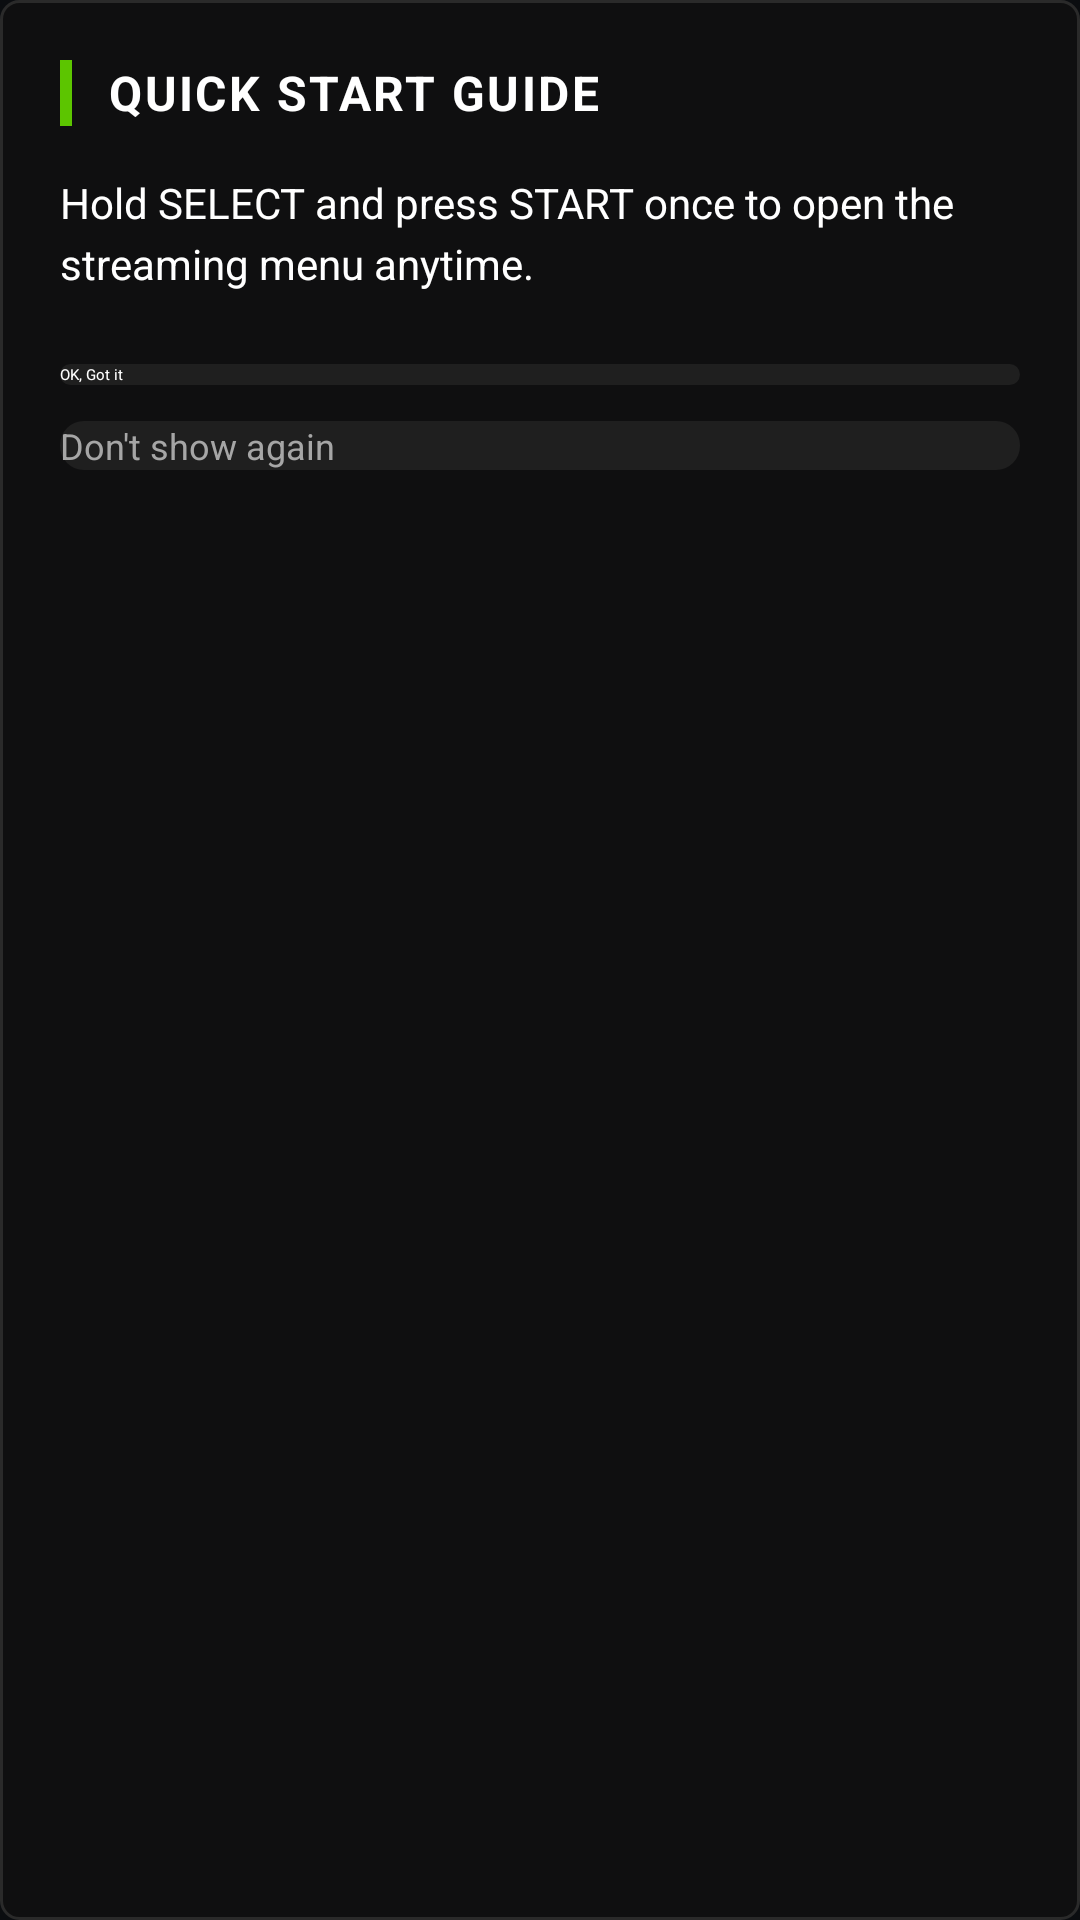

Write the Android layout XML for this screen, with the resource values it uses.
<!-- AndroidManifest.xml: application theme Theme.App.Starting -->
<!-- res/layout/dialog_intro_help.xml -->
<?xml version="1.0" encoding="utf-8"?>
<LinearLayout xmlns:android="http://schemas.android.com/apk/res/android"
    android:layout_width="340dp"
    android:layout_height="wrap_content"
    android:orientation="vertical"
    android:background="@drawable/bg_dialog_xbox"
    android:padding="20dp">

    <LinearLayout
        android:layout_width="match_parent"
        android:layout_height="wrap_content"
        android:orientation="horizontal"
        android:layout_marginBottom="16dp">

        <View
            android:layout_width="4dp"
            android:layout_height="22dp"
            android:background="@color/xbox_green_bright"
            android:layout_marginEnd="12dp"/>

        <TextView
            android:layout_width="wrap_content"
            android:layout_height="wrap_content"
            android:text="QUICK START GUIDE"
            android:textColor="@color/selector_text_xbox"
            android:textSize="16sp"
            android:textStyle="bold"
            android:letterSpacing="0.05"/>
    </LinearLayout>

    <TextView
        android:layout_width="match_parent"
        android:layout_height="wrap_content"
        android:text="Hold SELECT and press START once to open the streaming menu anytime."
        android:textColor="@color/xbox_text_primary"
        android:textSize="14sp"
        android:layout_marginBottom="24dp"
        android:lineSpacingExtra="4dp"/>

    <androidx.appcompat.widget.AppCompatButton
        android:id="@+id/btn_ok"
        android:layout_width="match_parent"
        android:layout_height="wrap_content"
        android:text="OK, Got it"
        android:textColor="@color/selector_text_xbox"
        android:background="@drawable/selector_button_xbox"
        android:layout_marginBottom="12dp"
        android:focusable="true"/>

    <androidx.appcompat.widget.AppCompatButton
        android:id="@+id/btn_dont_show_again"
        android:layout_width="match_parent"
        android:layout_height="wrap_content"
        android:text="Don't show again"
        android:textColor="@color/xbox_text_secondary"
        android:background="@drawable/selector_button_xbox"
        android:textSize="12sp"
        android:focusable="true"/>

</LinearLayout>
<!-- resources referenced by this layout -->
<resources>
  <color name="xbox_green_bright">#5CC500</color>
  <color name="xbox_text_primary">#FFFFFF</color>
  <color name="xbox_text_secondary">#A6A6A6</color>
  <!-- drawable bg_dialog_xbox (drawable) -->
  <?xml version="1.0" encoding="utf-8"?>
  <shape xmlns:android="http://schemas.android.com/apk/res/android"
      android:shape="rectangle">
      <solid android:color="@color/xbox_bg_panel" />
      <corners android:radius="6dp" />
      <stroke
          android:width="1dp"
          android:color="@color/xbox_border" />
  </shape>
  <!-- drawable selector_button_xbox (drawable) -->
  <?xml version="1.0" encoding="utf-8"?>
  <selector xmlns:android="http://schemas.android.com/apk/res/android">
      
      <item android:state_focused="true" android:drawable="@drawable/bg_button_xbox_focused" />
      
      <item android:state_pressed="true" android:drawable="@drawable/bg_button_xbox_focused" />
      
      <item android:drawable="@drawable/bg_button_xbox_normal" />
  </selector>
  <style name="Theme.App.Starting" parent="Theme.SplashScreen">
          <item name="windowSplashScreenBackground">@color/splash_background</item>
          
          <item name="windowSplashScreenAnimatedIcon">@drawable/splash_icon</item>
          <item name="windowSplashScreenAnimationDuration">450</item>
          <item name="android:windowSplashScreenBrandingImage">@drawable/splash_branding_xhdpi</item>
  
          <item name="postSplashScreenTheme">@style/Theme.CloudxSolution</item>
  
          
          <item name="android:windowAllowReturnTransitionOverlap">true</item>
          <item name="android:windowAllowEnterTransitionOverlap">true</item>
          
          <item name="android:colorPrimary">#00D26A</item>
          
          <item name="android:windowBackground">@color/splash_background</item>
      </style>
  <color name="xbox_bg_panel">#E6101010</color>
  <color name="xbox_border">#2A2A2A</color>
  <!-- drawable bg_button_xbox_focused (drawable) -->
  <?xml version="1.0" encoding="utf-8"?>
  <shape xmlns:android="http://schemas.android.com/apk/res/android"
      android:shape="rectangle">
      <solid android:color="@color/xbox_green" />
      <corners android:radius="8dp" />
      <stroke
          android:width="2dp"
          android:color="@color/xbox_green_bright" />
  </shape>
  <!-- drawable bg_button_xbox_normal (drawable) -->
  <?xml version="1.0" encoding="utf-8"?>
  <shape xmlns:android="http://schemas.android.com/apk/res/android"
      android:shape="rectangle">
      <solid android:color="@color/xbox_button_normal" />
      <corners android:radius="8dp" />
  </shape>
  <color name="splash_background">#0B0D10</color>
  <!-- drawable splash_icon: vector/xml drawable (drawable, 2165 chars, omitted) -->
  <!-- drawable splash_branding_xhdpi: png bitmap (drawable, 34652 bytes) -->
  <style name="Theme.CloudxSolution" parent="Theme.Material3.Dark.NoActionBar">
          
          <item name="colorPrimary">@color/purple_500</item>
          <item name="colorPrimaryVariant">@color/purple_700</item>
          <item name="colorOnPrimary">@color/white</item>
          
          <item name="colorSecondary">@color/teal_200</item>
          <item name="colorSecondaryVariant">@color/teal_700</item>
          <item name="colorOnSecondary">@color/black</item>
          
          <item name="android:statusBarColor">?attr/colorPrimaryVariant</item>
          
      </style>
  <color name="xbox_green">#107C10</color>
  <color name="xbox_button_normal">#1F1F1F</color>
  <color name="purple_500">#FF6200EE</color>
  <color name="purple_700">#FF3700B3</color>
  <color name="white">#FFFFFFFF</color>
  <color name="teal_200">#FF03DAC5</color>
  <color name="teal_700">#FF018786</color>
  <color name="black">#FF000000</color>
</resources>
